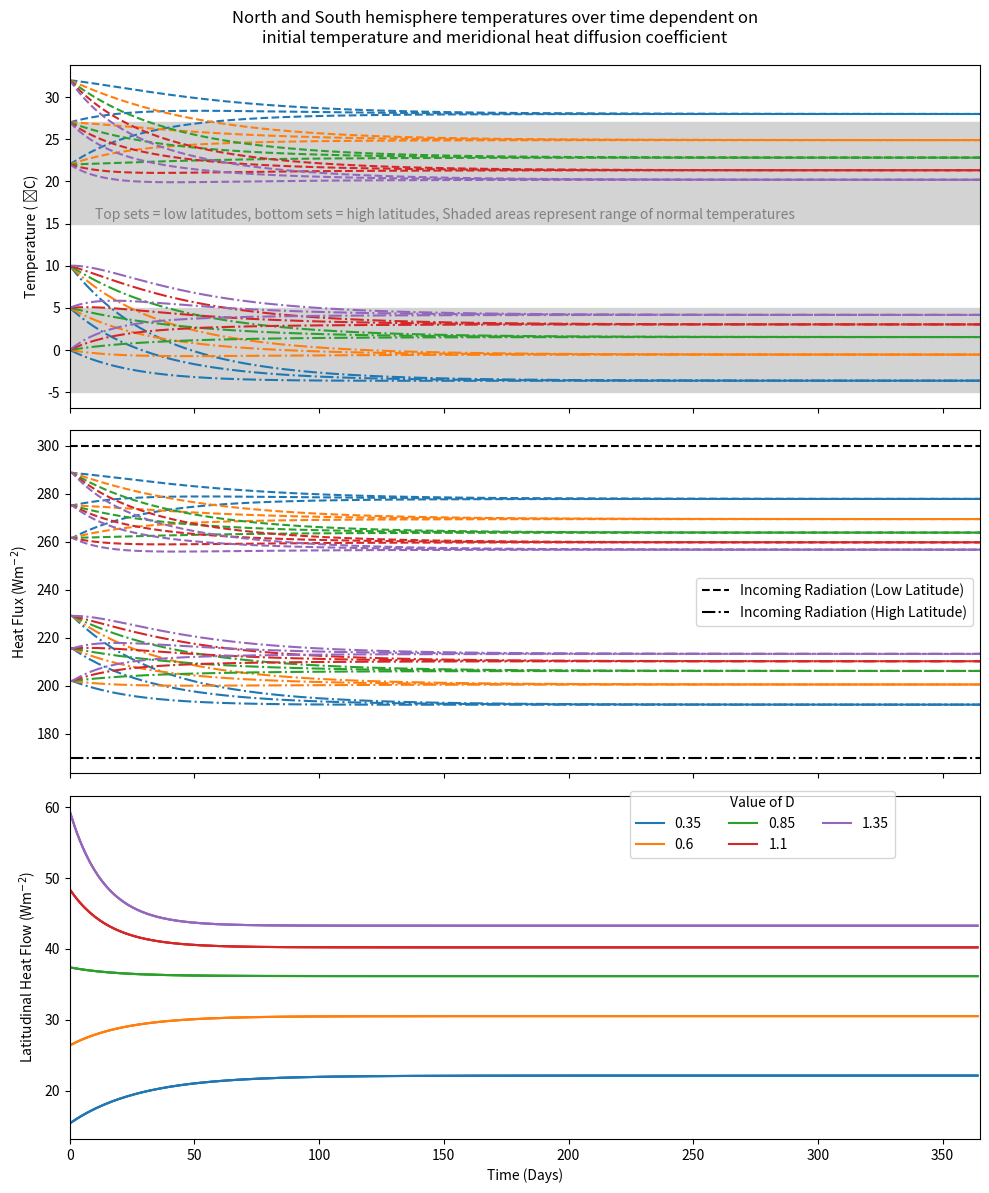

Recreate this plot in Python.
import numpy as np
from matplotlib import pyplot as plt


def plot_graph():
    fig, axs = plt.subplots(nrows=3, ncols=1, figsize=(10, 12), sharex=True)
    plt.suptitle('North and South hemisphere temperatures over time dependent on'
                 '\ninitial temperature and meridional heat diffusion coefficient', y=0.99)
    cols = ['r', 'm', 'g', 'c', 'b']

    for i, D in enumerate(np.linspace(0.35, 1.35, 5)):
        print(D)
        for tl, th in [[305, 283], [300, 278], [295, 273]]:
            no_steps = 365
            f = np.zeros(no_steps)
            TL = np.zeros(no_steps)
            TH = np.zeros(no_steps)
            EL = np.zeros(no_steps)
            EH = np.zeros(no_steps)
            TL[0] = tl
            TH[0] = th

            A = 202
            B = 2.71
            Ca = 1.02e7
            EL[0] = A + B * (TL[0] - 273)
            EH[0] = A + B * (TH[0] - 273)
            IL = 300
            IH = 170
            max_t = 365
            steps = np.linspace(0, max_t, no_steps)
            stepsize = max_t / no_steps

            for t in range(0, len(steps) - 1):
                EL[t + 1] = A + B * (TL[t] - 273)
                EH[t + 1] = A + B * (TH[t] - 273)
                TL[t + 1] = TL[t] + (IL - EL[t] - 2 * D * (TL[t] - TH[t])) * (86400 / Ca)
                TH[t + 1] = TH[t] + (IH - EH[t] + 2 * D * (TL[t] - TH[t])) * (86400 / Ca)
                f[t] = 2 * D * (TL[t] - TH[t])

            axs[0].plot(steps, TL - 273, '--', c='C' + str(i))
            axs[0].plot(steps, TH - 273, '-.', c='C' + str(i))

            axs[1].plot(steps, EL, '--', c='C' + str(i))
            axs[1].plot(steps, EH, '-.', c='C' + str(i))

            if tl == 305:
                axs[2].plot(steps[:-1], f[:-1], c='C' + str(i), label=D)
            else:
                axs[2].plot(steps[:-1], f[:-1], c='C' + str(i))

    for ax in axs:
        ax.set_xlim(0, max_t)

    axs[1].plot([0, max_t], [IL, IL], 'k--', label='Incoming Radiation (Low Latitude)')
    axs[1].plot([0, max_t], [IH, IH], 'k-.', label='Incoming Radiation (High Latitude)')

    axs[1].legend()
    axs[0].text(10, 15.5, 'Top sets = low latitudes, bottom sets = high latitudes, '
                          'Shaded areas represent range of normal temperatures', c='grey')
    axs[0].set_ylabel('Temperature ( ̊C)')
    axs[1].set_ylabel('Heat Flux (Wm$^{-2}$)')
    axs[2].set_ylabel('Latitudinal Heat Flow (Wm$^{-2}$)')
    axs[2].set_xlabel('Time (Days)')
    axs[0].fill_between(steps, 27, 15, color='lightgray')
    axs[0].fill_between(steps, -5, 5, color='lightgray')
    axs[2].legend(loc='upper center', bbox_to_anchor=(0.761, 1.035), title='Value of D', ncol=3, fancybox=True)

    fig.tight_layout()
    plt.savefig('Lab_Report_Q1_Output.png', dpi=300)
    plt.show()


if __name__ == "__main__":
    plot_graph()
